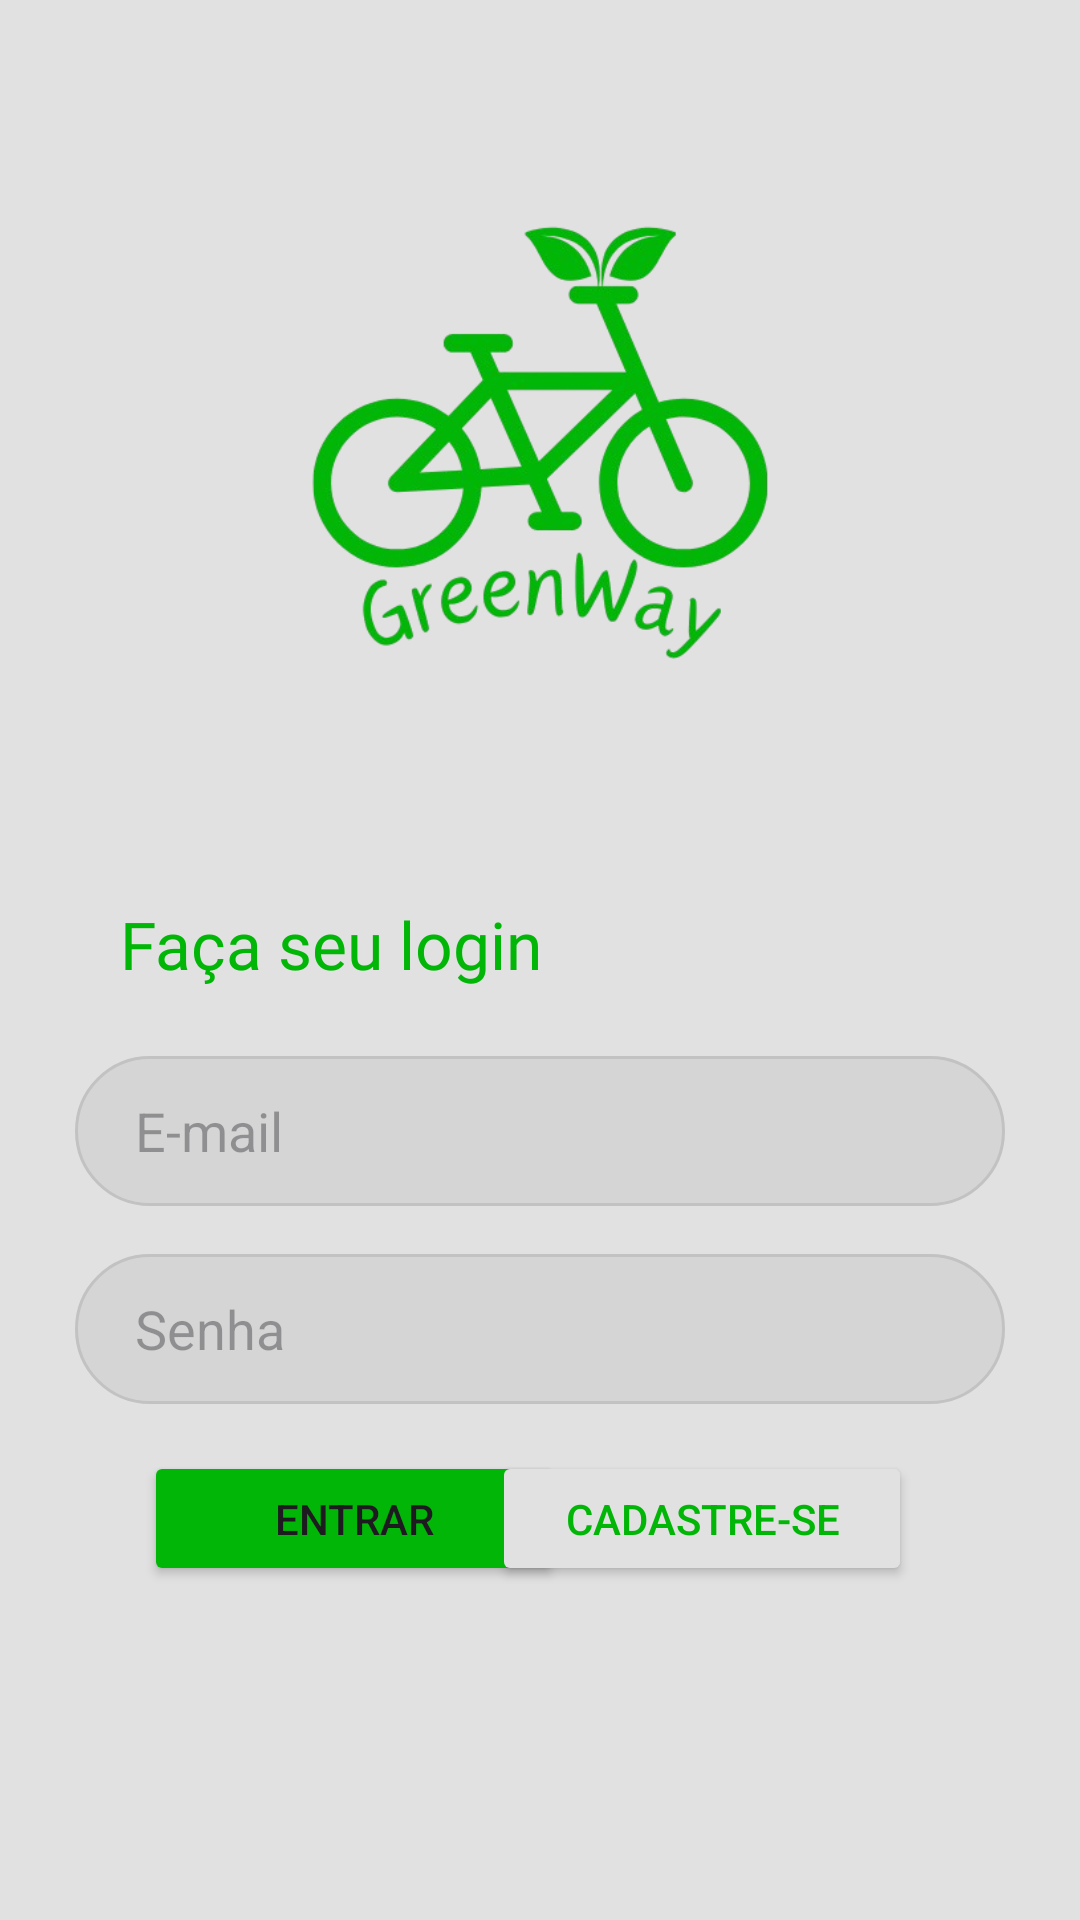

Here is an Android app screen rendered from its layout file. Give the layout XML and the strings, colors and styles it references.
<!-- AndroidManifest.xml: application theme Theme.GreenWay_GS -->
<!-- res/layout/activity_main.xml -->
<?xml version="1.0" encoding="utf-8"?>
<androidx.constraintlayout.widget.ConstraintLayout xmlns:android="http://schemas.android.com/apk/res/android"
    xmlns:app="http://schemas.android.com/apk/res-auto"
    xmlns:tools="http://schemas.android.com/tools"
    android:id="@+id/main"
    android:layout_width="match_parent"
    android:layout_height="match_parent"
    android:background="#e1e1e1"
    tools:context=".MainActivity">

    <TextView
        android:id="@+id/loginPage"
        android:layout_width="wrap_content"
        android:layout_height="wrap_content"
        android:layout_marginTop="12dp"
        android:fontFamily="@font/archivo_bold"
        android:text="Faça seu login"
        android:textColor="#02B608"
        android:textSize="22sp"
        app:layout_constraintEnd_toEndOf="parent"
        app:layout_constraintHorizontal_bias="0.183"
        app:layout_constraintStart_toStartOf="parent"
        app:layout_constraintTop_toBottomOf="@+id/imageView" />

    <Button
        android:id="@+id/loginButton"
        android:layout_width="140dp"
        android:layout_height="45dp"
        android:layout_marginStart="48dp"
        android:backgroundTint="#02B608"
        android:text="Entrar"
        app:layout_constraintBottom_toBottomOf="parent"
        app:layout_constraintStart_toStartOf="parent"
        app:layout_constraintTop_toBottomOf="@+id/loginPassword"
        app:layout_constraintVertical_bias="0.123" />

    <Button
        android:id="@+id/cadastroButton"
        android:layout_width="140dp"
        android:layout_height="45dp"
        android:layout_marginEnd="56dp"
        android:backgroundTint="#e1e1e1"
        android:text="Cadastre-se"
        android:textColor="#02B608"
        app:layout_constraintBottom_toBottomOf="parent"
        app:layout_constraintEnd_toEndOf="parent"
        app:layout_constraintTop_toBottomOf="@+id/loginPassword"
        app:layout_constraintVertical_bias="0.123"
        app:strokeColor="#02B608"
        app:strokeWidth="2dp" />

    <EditText
        android:id="@+id/loginEmail"
        android:layout_width="310dp"
        android:layout_height="50dp"
        android:layout_marginTop="52dp"
        android:background="@drawable/rounded_edittext"
        android:ems="10"
        android:hint="E-mail"
        android:inputType="textEmailAddress"
        android:paddingStart="20dp"
        android:paddingTop="5dp"
        android:paddingBottom="5dp"
        app:layout_constraintEnd_toEndOf="parent"
        app:layout_constraintStart_toStartOf="parent"
        app:layout_constraintTop_toTopOf="@+id/loginPage" />

    <EditText
        android:id="@+id/loginPassword"
        android:layout_width="310dp"
        android:layout_height="50dp"
        android:layout_marginTop="16dp"
        android:background="@drawable/rounded_edittext"
        android:ems="10"
        android:hint="Senha"
        android:inputType="textPassword"
        android:paddingStart="20dp"
        android:paddingTop="5dp"
        android:paddingBottom="5dp"
        app:layout_constraintEnd_toEndOf="parent"
        app:layout_constraintStart_toStartOf="parent"
        app:layout_constraintTop_toBottomOf="@+id/loginEmail" />

    <ImageView
        android:id="@+id/imageView"
        android:layout_width="221dp"
        android:layout_height="272dp"
        android:layout_marginTop="16dp"
        app:layout_constraintEnd_toEndOf="parent"
        app:layout_constraintStart_toStartOf="parent"
        app:layout_constraintTop_toTopOf="parent"
        app:srcCompat="@drawable/greenway_logo_green" />
</androidx.constraintlayout.widget.ConstraintLayout>
<!-- resources referenced by this layout -->
<resources>
  <!-- drawable greenway_logo_green: png bitmap (drawable, 92686 bytes) -->
  <!-- drawable rounded_edittext (drawable) -->
  <?xml version="1.0" encoding="utf-8"?>
      <shape xmlns:android="http://schemas.android.com/apk/res/android" >
  
          <solid android:color="#d5d5d5" />
  
          <stroke
              android:width="1dp"
              android:color="#c2c2c2" />
          <corners
              android:topLeftRadius="25dp"
              android:topRightRadius="25dp"
              android:bottomLeftRadius="25dp"
              android:bottomRightRadius="25dp"/>
      </shape>
  <style name="Theme.GreenWay_GS" parent="Base.Theme.GreenWay_GS" />
  <style name="Base.Theme.GreenWay_GS" parent="Theme.Material3.DayNight.NoActionBar">
          
          
      </style>
</resources>
